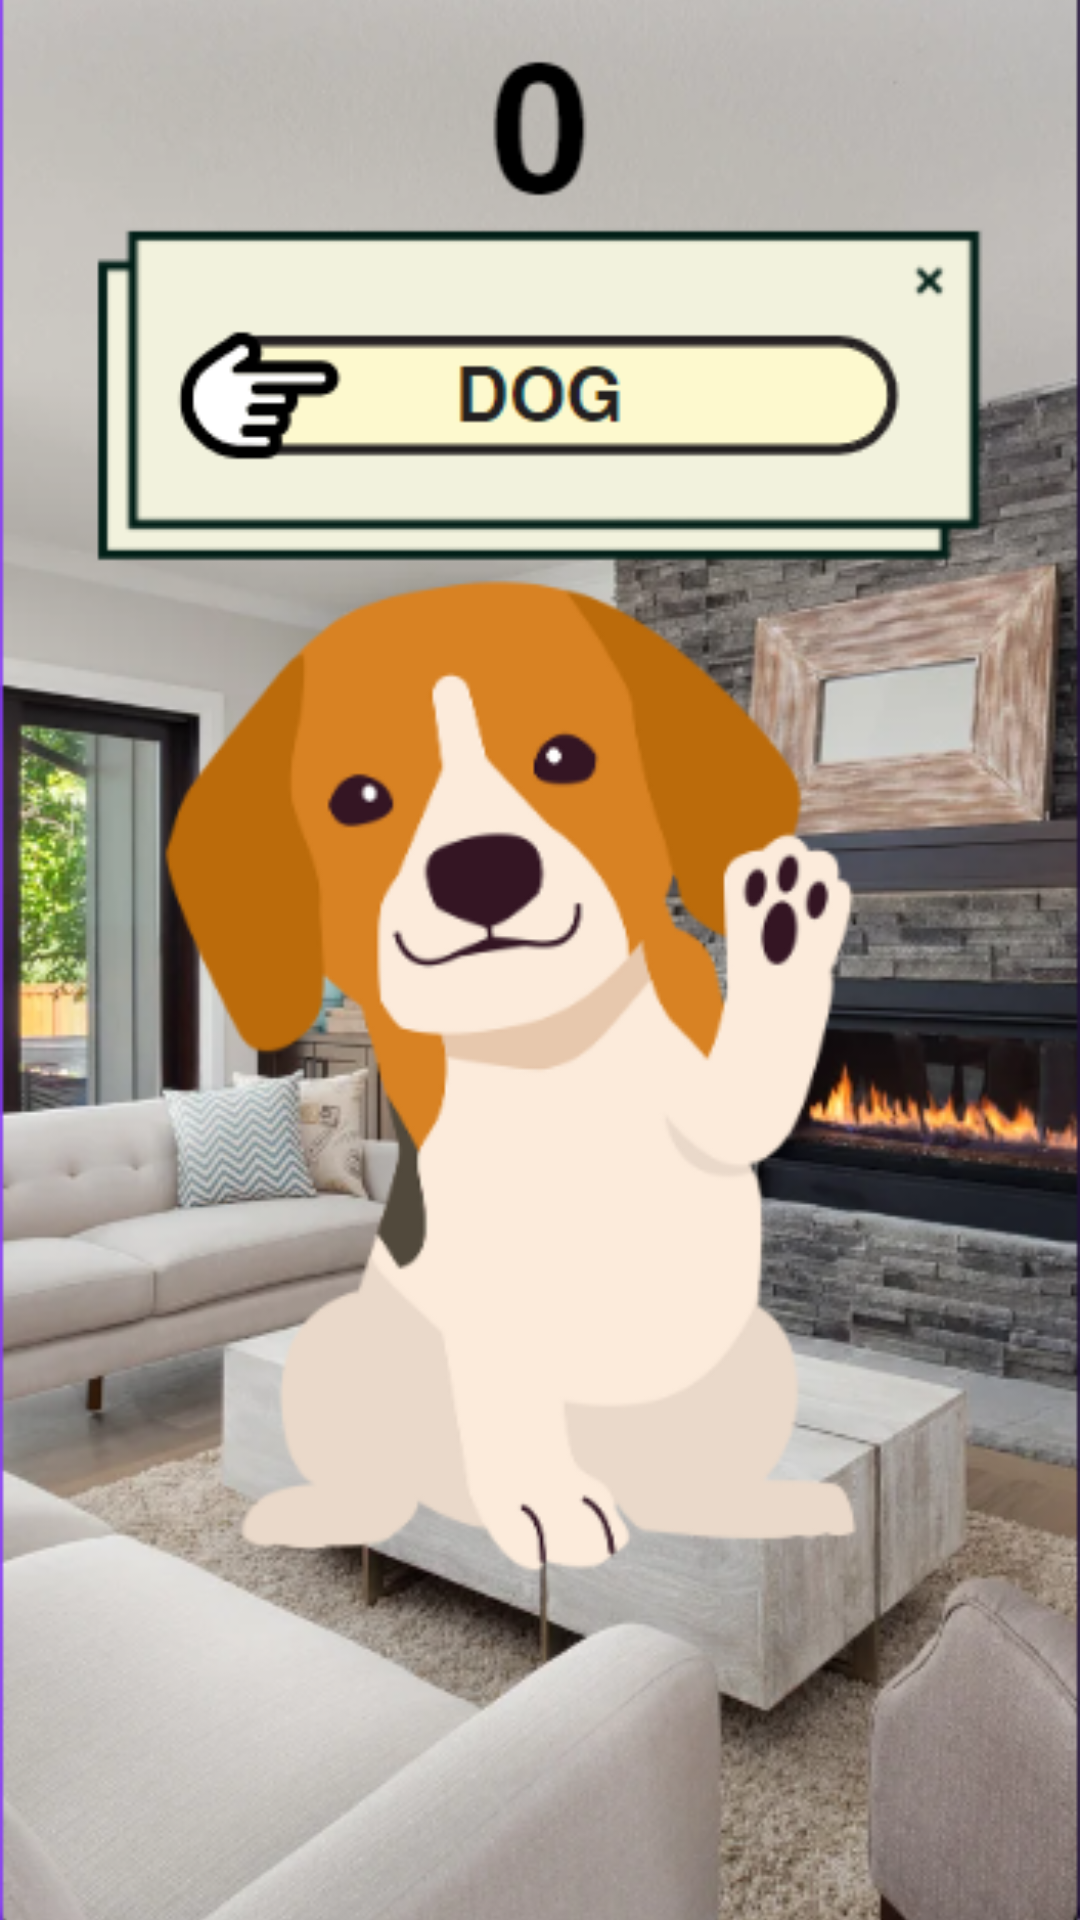

The Android layout XML behind this screen, and the referenced resources:
<!-- AndroidManifest.xml: application theme Theme.AppCompat.Light -->
<!-- res/layout/activity_level2.xml -->
<?xml version="1.0" encoding="utf-8"?>
<RelativeLayout
    xmlns:android="http://schemas.android.com/apk/res/android"
    android:layout_width="match_parent"
    android:layout_height="match_parent">


    <ImageView
        android:id="@+id/fullscreenImageView"
        android:layout_width="match_parent"
        android:layout_height="match_parent"
        android:src="@drawable/whenclick"
    android:scaleType="centerCrop" />

</RelativeLayout>
<!-- resources referenced by this layout -->
<resources>
  <!-- drawable whenclick: png bitmap (drawable, 263631 bytes) -->
</resources>
